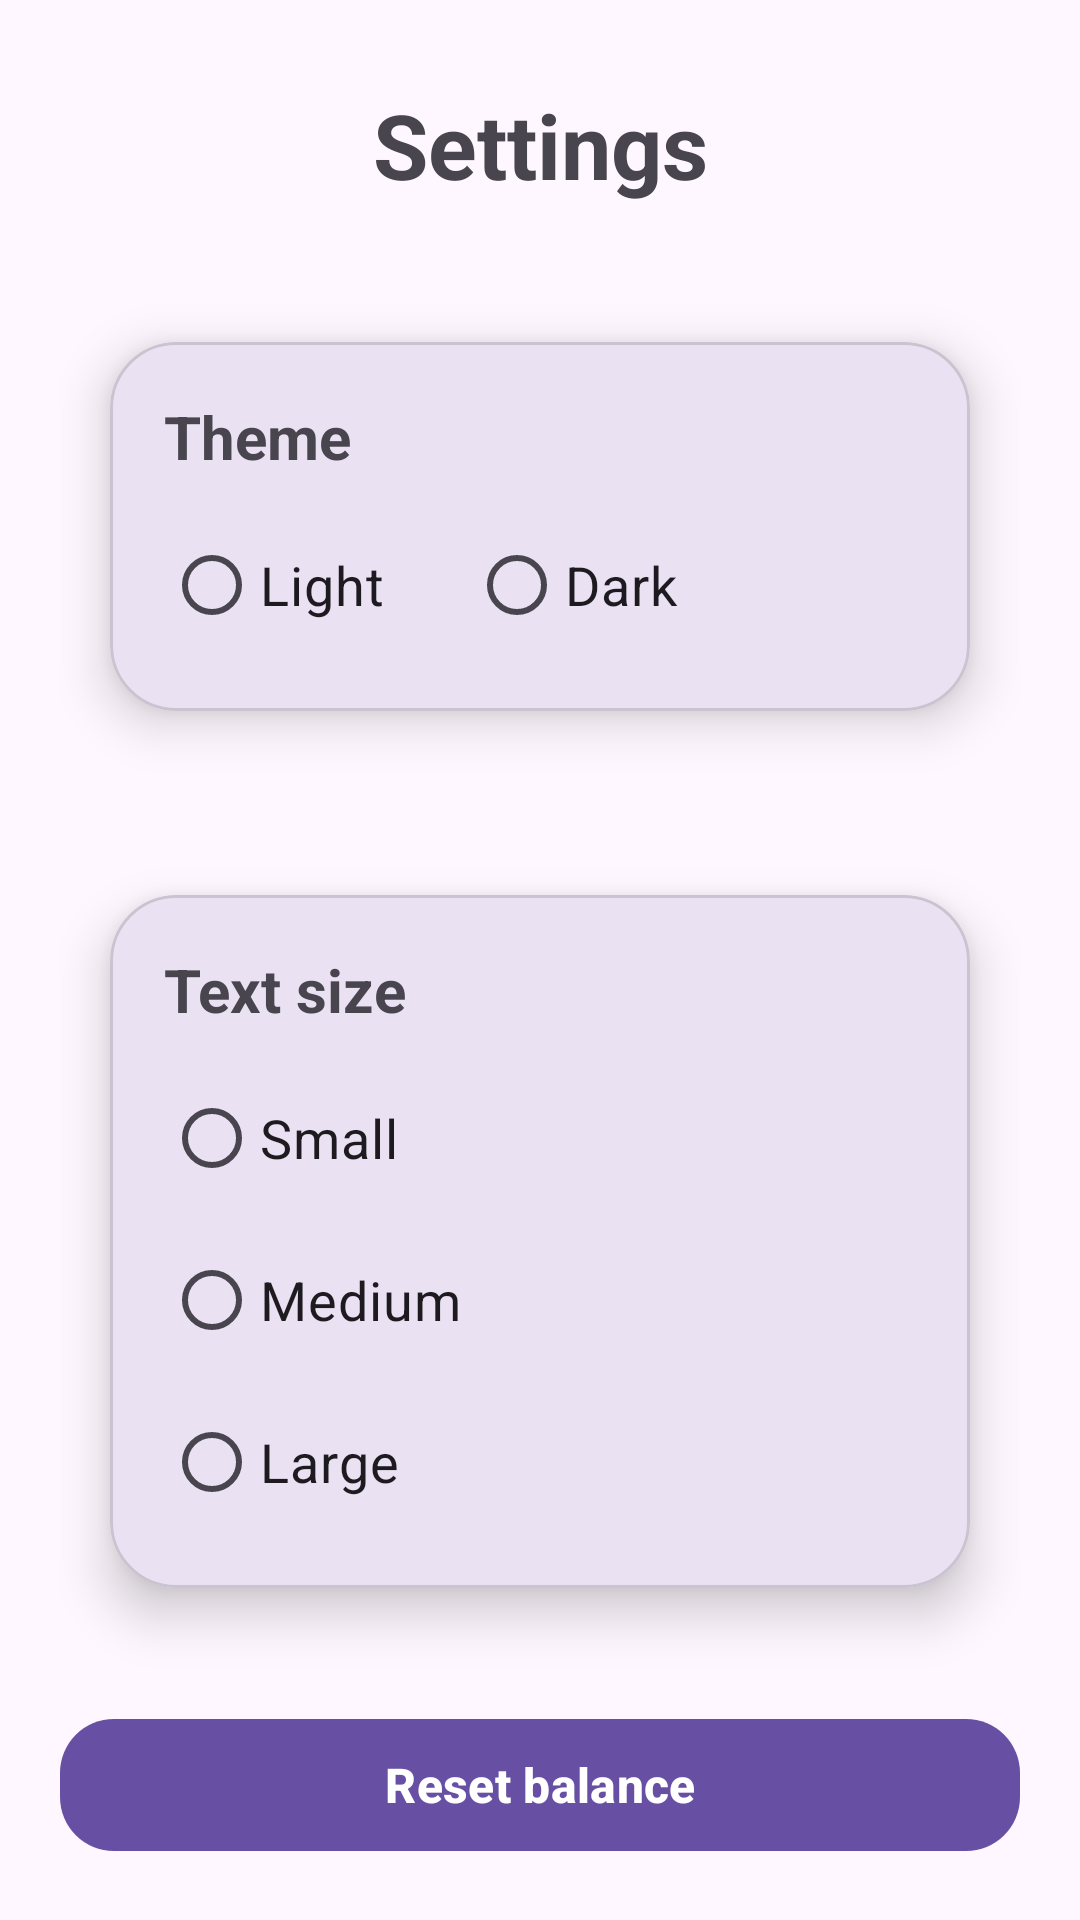

Produce the Android XML layout that renders to this screen, including the resource entries it uses.
<!-- AndroidManifest.xml: application theme Theme.CasinoSimulator -->
<!-- res/layout/fragment_settings.xml -->
<?xml version="1.0" encoding="utf-8"?>
<androidx.constraintlayout.widget.ConstraintLayout
    xmlns:android="http://schemas.android.com/apk/res/android"
    xmlns:app="http://schemas.android.com/apk/res-auto"
    android:layout_width="match_parent"
    android:layout_height="match_parent"
    android:padding="20dp">

    <TextView
        android:id="@+id/txtSettingsTitle"
        android:layout_width="wrap_content"
        android:layout_height="wrap_content"
        android:text="@string/settings_title"
        android:textSize="30sp"
        android:textStyle="bold"
        android:layout_marginTop="8dp"
        app:layout_constraintTop_toTopOf="parent"
        app:layout_constraintStart_toStartOf="parent"
        app:layout_constraintEnd_toEndOf="parent"/>

    <androidx.core.widget.NestedScrollView
        android:id="@+id/settingsScroll"
        android:layout_width="0dp"
        android:layout_height="0dp"
        android:fillViewport="true"
        android:clipToPadding="false"
        android:paddingBottom="28dp"
        app:layout_constraintTop_toBottomOf="@id/txtSettingsTitle"
        app:layout_constraintBottom_toBottomOf="parent"
        app:layout_constraintStart_toStartOf="parent"
        app:layout_constraintEnd_toEndOf="parent">

        <LinearLayout
            android:layout_width="match_parent"
            android:layout_height="wrap_content"
            android:orientation="vertical"
            android:paddingTop="24dp">

            <com.google.android.material.card.MaterialCardView
                android:id="@+id/cardTheme"
                android:layout_width="match_parent"
                android:layout_height="wrap_content"
                app:cardCornerRadius="22dp"
                app:cardElevation="10dp"
                app:cardUseCompatPadding="true">

                <LinearLayout
                    android:layout_width="match_parent"
                    android:layout_height="wrap_content"
                    android:orientation="vertical"
                    android:padding="18dp">

                    <TextView
                        android:id="@+id/txtThemeLabel"
                        android:layout_width="wrap_content"
                        android:layout_height="wrap_content"
                        android:text="@string/theme_label"
                        android:textSize="20sp"
                        android:textStyle="bold"
                        android:layout_marginBottom="12dp"/>

                    <RadioGroup
                        android:id="@+id/rgTheme"
                        android:layout_width="match_parent"
                        android:layout_height="wrap_content"
                        android:orientation="horizontal">

                        <RadioButton
                            android:id="@+id/rbLight"
                            android:layout_width="wrap_content"
                            android:layout_height="wrap_content"
                            android:text="@string/theme_light"
                            android:textSize="18sp"/>

                        <RadioButton
                            android:id="@+id/rbDark"
                            android:layout_width="wrap_content"
                            android:layout_height="wrap_content"
                            android:layout_marginStart="28dp"
                            android:text="@string/theme_dark"
                            android:textSize="18sp"/>

                    </RadioGroup>

                </LinearLayout>

            </com.google.android.material.card.MaterialCardView>

            <com.google.android.material.card.MaterialCardView
                android:id="@+id/cardTextSize"
                android:layout_width="match_parent"
                android:layout_height="wrap_content"
                android:layout_marginTop="18dp"
                app:cardCornerRadius="22dp"
                app:cardElevation="10dp"
                app:cardUseCompatPadding="true">

                <LinearLayout
                    android:layout_width="match_parent"
                    android:layout_height="wrap_content"
                    android:orientation="vertical"
                    android:padding="18dp">

                    <TextView
                        android:id="@+id/txtTextSizeLabel"
                        android:layout_width="wrap_content"
                        android:layout_height="wrap_content"
                        android:text="@string/text_size_label"
                        android:textSize="20sp"
                        android:textStyle="bold"
                        android:layout_marginBottom="12dp"/>

                    <RadioGroup
                        android:id="@+id/rgTextSize"
                        android:layout_width="match_parent"
                        android:layout_height="wrap_content"
                        android:orientation="vertical">

                        <RadioButton
                            android:id="@+id/rbSmall"
                            android:layout_width="wrap_content"
                            android:layout_height="wrap_content"
                            android:text="@string/text_small"
                            android:textSize="18sp"
                            android:layout_marginBottom="6dp"/>

                        <RadioButton
                            android:id="@+id/rbMedium"
                            android:layout_width="wrap_content"
                            android:layout_height="wrap_content"
                            android:text="@string/text_medium"
                            android:textSize="18sp"
                            android:layout_marginBottom="6dp"/>

                        <RadioButton
                            android:id="@+id/rbLarge"
                            android:layout_width="wrap_content"
                            android:layout_height="wrap_content"
                            android:text="@string/text_large"
                            android:textSize="18sp"/>

                    </RadioGroup>

                </LinearLayout>

            </com.google.android.material.card.MaterialCardView>

            <com.google.android.material.button.MaterialButton
                android:id="@+id/btnResetBalance"
                android:layout_width="match_parent"
                android:layout_height="52dp"
                android:layout_marginTop="18dp"
                android:text="@string/reset_balance"
                android:textSize="16sp"
                android:textStyle="bold"
                app:cornerRadius="18dp" />

            <com.google.android.material.button.MaterialButton
                android:id="@+id/btnClearHistory"
                android:layout_width="match_parent"
                android:layout_height="52dp"
                android:layout_marginTop="12dp"
                android:text="@string/clear_history"
                android:textSize="16sp"
                android:textStyle="bold"
                app:cornerRadius="18dp" />

        </LinearLayout>

    </androidx.core.widget.NestedScrollView>

</androidx.constraintlayout.widget.ConstraintLayout>
<!-- resources referenced by this layout -->
<resources>
  <string name="clear_history">Clear history</string>
  <string name="reset_balance">Reset balance</string>
  <string name="settings_title">Settings</string>
  <string name="text_large">Large</string>
  <string name="text_medium">Medium</string>
  <string name="text_size_label">Text size</string>
  <string name="text_small">Small</string>
  <string name="theme_dark">Dark</string>
  <string name="theme_label">Theme</string>
  <string name="theme_light">Light</string>
  <style name="Theme.CasinoSimulator" parent="Base.Theme.CasinoSimulator" />
  <style name="Base.Theme.CasinoSimulator" parent="Theme.Material3.DayNight.NoActionBar">
          
          
      </style>
</resources>
